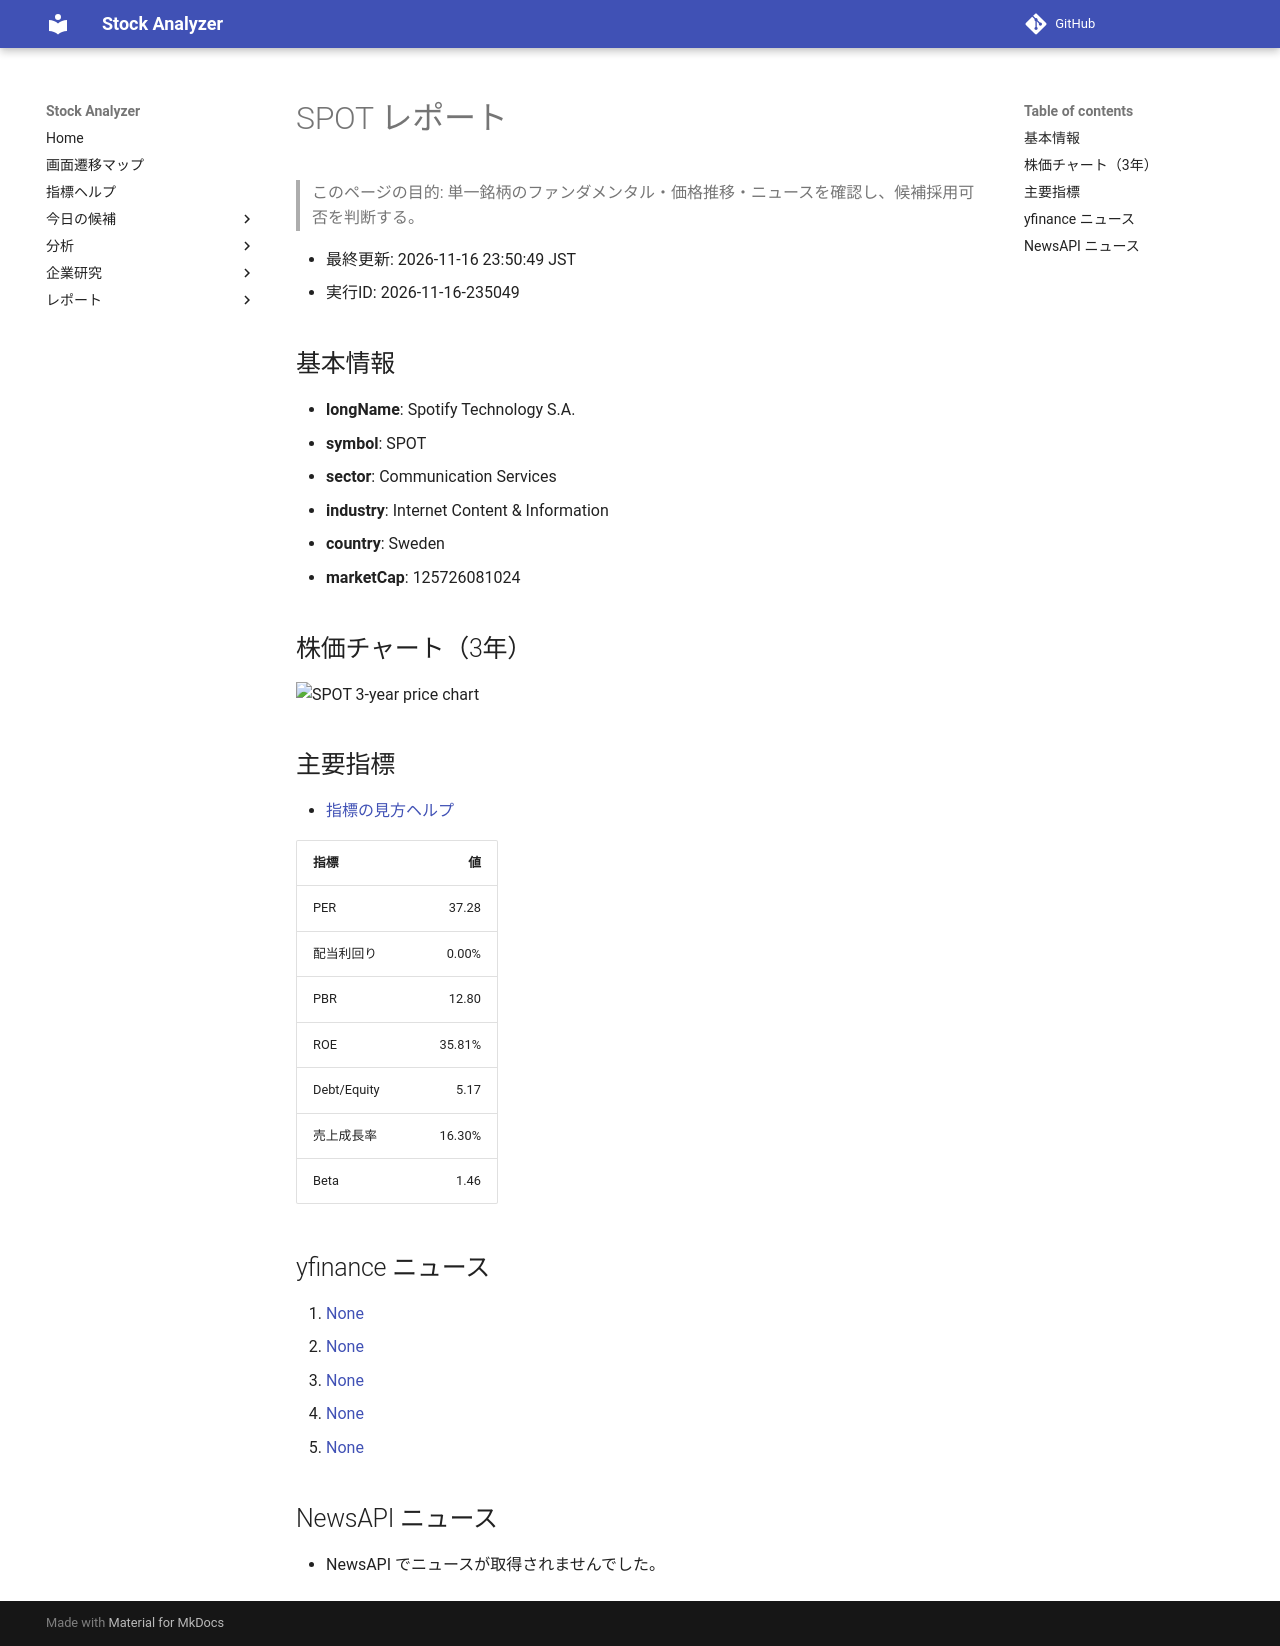

repository: Yumi-note/Making-APP · page: stocks/2026-11-16/235049/SPOT/index.html · generator: mkdocs

# SPOT レポート

> このページの目的: 単一銘柄のファンダメンタル・価格推移・ニュースを確認し、候補採用可否を判断する。

- 最終更新: 2026-11-16 23:50:49 JST
- 実行ID: 2026-11-16-235049

## 基本情報

- **longName**: Spotify Technology S.A.
- **symbol**: SPOT
- **sector**: Communication Services
- **industry**: Internet Content & Information
- **country**: Sweden
- **marketCap**: 125726081024

## 株価チャート（3年）

![SPOT 3-year price chart](SPOT_3y.png)

## 主要指標

- [指標の見方ヘルプ](../../../../indicators.md)

| 指標 | 値 |
|---|---:|
| PER | 37.28 |
| 配当利回り | 0.00% |
| PBR | 12.80 |
| ROE | 35.81% |
| Debt/Equity | 5.17 |
| 売上成長率 | 16.30% |
| Beta | 1.46 |

## yfinance ニュース

1. [None](None)
2. [None](None)
3. [None](None)
4. [None](None)
5. [None](None)

## NewsAPI ニュース

- NewsAPI でニュースが取得されませんでした。
